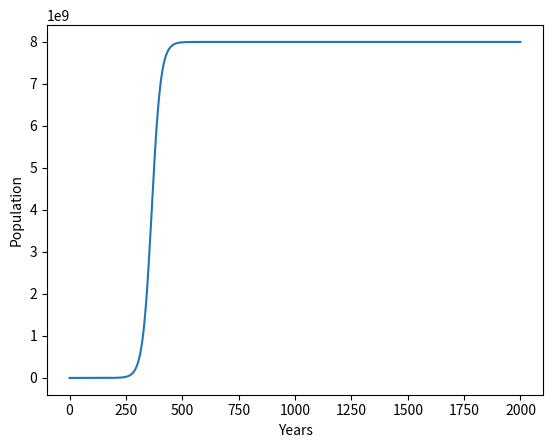

The script that saved this image:
import numpy as np
import matplotlib
import matplotlib.pyplot as plt
from scipy.integrate import odeint

X0 = [98] #initial population

t = np.linspace(0, 2000,num=2000) #start at year 0, go until year 200, with 2000 intervals

r = 0.05 #growth rate
K = 8e9 #carrying capacity

params = [r, K] #pack values into an array

def sim(variables, t, params):
    X = variables[0]
    
    r = params[0]
    k = params[1]

    dXdt = r*X * (1 - X/k) #logistic growth model

    return([dXdt])

X = odeint(sim, X0, t, args=(params,)) #integrate to get the population over time

index_8billion = np.argmax(X >= 8e9) #find the first year where the population is greater than 8 billion

measurement_interval = 80 #we will count the population every 80 years

measurements = len(t) - index_8billion #the period over which we will measure
total_individuals = 0
for i in range(index_8billion, len(t), measurement_interval):
    total_individuals += X[i, 0] #adds the current population to a running total every 80 years

print(f"~{total_individuals:,} people lived from the year {index_8billion} to the year 2000")

plt.plot(t, X[:,0])
plt.xlabel("Years")
plt.ylabel("Population")
plt.show()